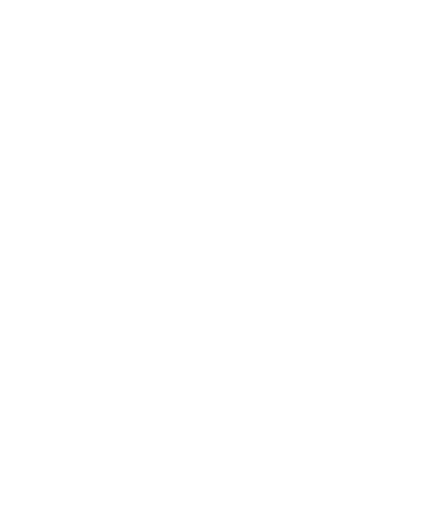
t = 0.00 s
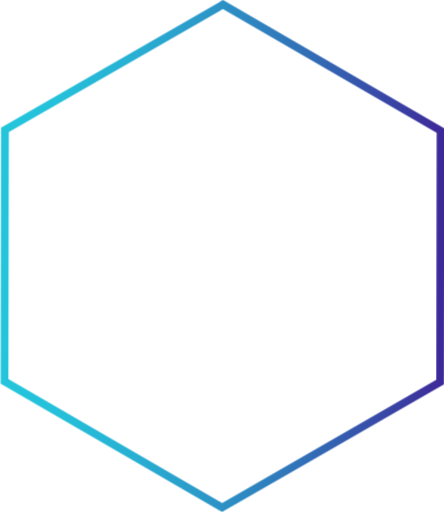
t = 0.40 s
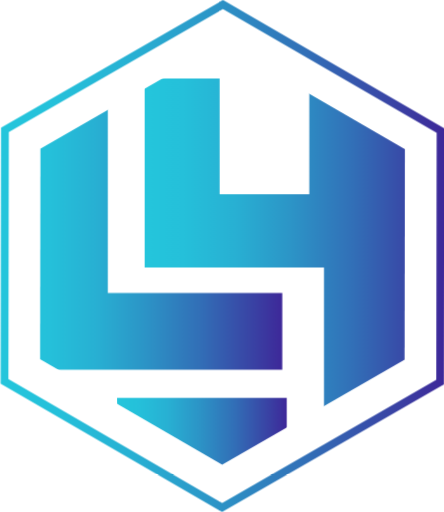
t = 0.90 s
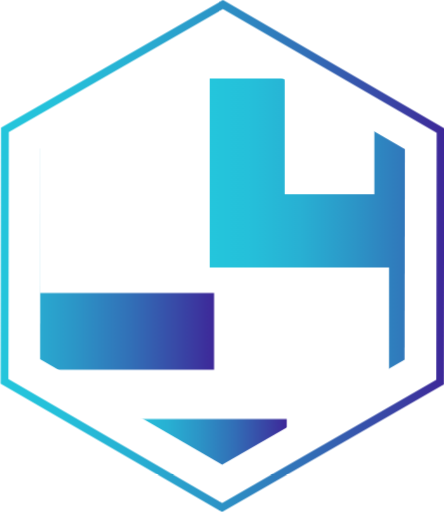
t = 1.53 s
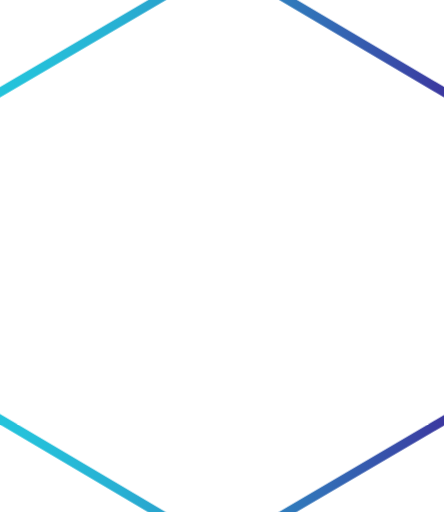
t = 1.98 s
t = 2.40 s: frame unchanged from t = 0.00 s, image omitted

The animated SVG that drew these frames (rendered in a browser with its animation timeline set to each time). Animation: 4 CSS @keyframes rules; one cycle of 3.00 s, repeats indefinitely.

<svg xmlns="http://www.w3.org/2000/svg" xmlns:xlink="http://www.w3.org/1999/xlink" id="eSZGtcxNzQv1" shape-rendering="geometricPrecision" text-rendering="geometricPrecision" viewBox="0 0 398.63 459.86"><style>@keyframes eSZGtcxNzQv5_to__to{0%{transform:translate(-88.885006px,196.579998px)}13.333333%{transform:translate(-88.885006px,196.579998px);animation-timing-function:cubic-bezier(.19,1,.22,1)}46.666667%{transform:translate(139.115px,196.58px)}63.333333%{transform:translate(-125.885px,196.58px)}}@keyframes eSZGtcxNzQv7_to__to{0%{transform:translate(-55.9px,62.75px)}13.333333%{transform:translate(-55.9px,62.75px);animation-timing-function:cubic-bezier(.19,1,.22,1)}46.666667%{transform:translate(-55.9px,-26.25px)}63.333333%{transform:translate(-55.9px,57.75px)}}@keyframes eSZGtcxNzQv8_to__to{0%{transform:translate(510.459996px,249.023786px)}13.333333%{transform:translate(510.459996px,249.023786px);animation-timing-function:cubic-bezier(.19,1,.22,1)}46.666667%{transform:translate(260.459996px,249.023786px)}63.333333%{transform:translate(516.459996px,249.023786px)}}@keyframes eSZGtcxNzQv12_ts__ts{0%{transform:translate(199.795002px,229.929999px) scale(1.837051,1.856834);animation-timing-function:cubic-bezier(.19,1,.22,1)}10%,63.333333%{transform:translate(199.795002px,229.929999px) scale(1,1)}73.333333%{transform:translate(199.795002px,229.929999px) scale(1.592218,1.684452)}}#eSZGtcxNzQv5_to{animation:eSZGtcxNzQv5_to__to 3000ms linear infinite normal forwards}#eSZGtcxNzQv7_to{animation:eSZGtcxNzQv7_to__to 3000ms linear infinite normal forwards}#eSZGtcxNzQv8_to{animation:eSZGtcxNzQv8_to__to 3000ms linear infinite normal forwards}#eSZGtcxNzQv12_ts{animation:eSZGtcxNzQv12_ts__ts 3000ms linear infinite normal forwards}</style><defs><linearGradient id="eSZGtcxNzQv5-fill" x1="18.77" x2="257.46" y1="196.58" y2="196.58" gradientUnits="userSpaceOnUse" spreadMethod="pad"><stop id="eSZGtcxNzQv5-fill-0" offset="0%" stop-color="#24C6DC"/><stop id="eSZGtcxNzQv5-fill-1" offset="13%" stop-color="#25C0DA"/><stop id="eSZGtcxNzQv5-fill-2" offset="30%" stop-color="#28B0D3"/><stop id="eSZGtcxNzQv5-fill-3" offset="48%" stop-color="#2C95C7"/><stop id="eSZGtcxNzQv5-fill-4" offset="69%" stop-color="#326FB7"/><stop id="eSZGtcxNzQv5-fill-5" offset="90%" stop-color="#3A40A3"/><stop id="eSZGtcxNzQv5-fill-6" offset="100%" stop-color="#3E2899"/></linearGradient><linearGradient id="eSZGtcxNzQv6-fill" x1="0" x2="67.36" y1="31.49" y2="31.49" gradientUnits="userSpaceOnUse" spreadMethod="pad"><stop id="eSZGtcxNzQv6-fill-0" offset="0%" stop-color="#24C6DC"/><stop id="eSZGtcxNzQv6-fill-1" offset="13%" stop-color="#25C0DA"/><stop id="eSZGtcxNzQv6-fill-2" offset="30%" stop-color="#28B0D3"/><stop id="eSZGtcxNzQv6-fill-3" offset="48%" stop-color="#2C95C7"/><stop id="eSZGtcxNzQv6-fill-4" offset="69%" stop-color="#326FB7"/><stop id="eSZGtcxNzQv6-fill-5" offset="90%" stop-color="#3A40A3"/><stop id="eSZGtcxNzQv6-fill-6" offset="100%" stop-color="#3E2899"/></linearGradient><linearGradient id="eSZGtcxNzQv7-fill" x1="161.06" x2="313.36" y1="413.19" y2="413.19" gradientUnits="userSpaceOnUse" spreadMethod="pad"><stop id="eSZGtcxNzQv7-fill-0" offset="0%" stop-color="#24C6DC"/><stop id="eSZGtcxNzQv7-fill-1" offset="13%" stop-color="#25C0DA"/><stop id="eSZGtcxNzQv7-fill-2" offset="30%" stop-color="#28B0D3"/><stop id="eSZGtcxNzQv7-fill-3" offset="48%" stop-color="#2C95C7"/><stop id="eSZGtcxNzQv7-fill-4" offset="69%" stop-color="#326FB7"/><stop id="eSZGtcxNzQv7-fill-5" offset="90%" stop-color="#3A40A3"/><stop id="eSZGtcxNzQv7-fill-6" offset="100%" stop-color="#3E2899"/></linearGradient><linearGradient id="eSZGtcxNzQv8-fill" x1="121.28" x2="393.65" y1="239.78" y2="239.78" gradientUnits="userSpaceOnUse" spreadMethod="pad"><stop id="eSZGtcxNzQv8-fill-0" offset="0%" stop-color="#24C6DC"/><stop id="eSZGtcxNzQv8-fill-1" offset="13%" stop-color="#25C0DA"/><stop id="eSZGtcxNzQv8-fill-2" offset="30%" stop-color="#28B0D3"/><stop id="eSZGtcxNzQv8-fill-3" offset="48%" stop-color="#2C95C7"/><stop id="eSZGtcxNzQv8-fill-4" offset="69%" stop-color="#326FB7"/><stop id="eSZGtcxNzQv8-fill-5" offset="90%" stop-color="#3A40A3"/><stop id="eSZGtcxNzQv8-fill-6" offset="100%" stop-color="#3E2899"/></linearGradient><linearGradient id="eSZGtcxNzQv12-stroke" x1="0" x2="398.63" y1="229.93" y2="229.93" gradientUnits="userSpaceOnUse" spreadMethod="pad"><stop id="eSZGtcxNzQv12-stroke-0" offset="0%" stop-color="#24C6DC"/><stop id="eSZGtcxNzQv12-stroke-1" offset="13%" stop-color="#25C0DA"/><stop id="eSZGtcxNzQv12-stroke-2" offset="30%" stop-color="#28B0D3"/><stop id="eSZGtcxNzQv12-stroke-3" offset="48%" stop-color="#2C95C7"/><stop id="eSZGtcxNzQv12-stroke-4" offset="69%" stop-color="#326FB7"/><stop id="eSZGtcxNzQv12-stroke-5" offset="90%" stop-color="#3A40A3"/><stop id="eSZGtcxNzQv12-stroke-6" offset="100%" stop-color="#3E2899"/></linearGradient></defs><g id="eSZGtcxNzQv2"><g id="eSZGtcxNzQv3" clip-path="url(#eSZGtcxNzQv9)"><g id="eSZGtcxNzQv4"><g id="eSZGtcxNzQv5_to" transform="translate(-88.885006,196.579998)"><polygon id="eSZGtcxNzQv5" fill="url(#eSZGtcxNzQv5-fill)" stroke="none" stroke-width="1" points="18.77 61.13 18.77 332.03 257.46 332.03 257.46 263.21 100.78 263.21 100.78 61.13 18.77 61.13" transform="translate(-138.115000,-196.580000)"/></g><rect id="eSZGtcxNzQv6" width="67.36" height="62.97" fill="url(#eSZGtcxNzQv6-fill)" stroke="none" stroke-width="1" rx="0" ry="0" transform="matrix(1 0 0 1 18.77000000000000 355.45999999999998)"/><g id="eSZGtcxNzQv7_to" transform="translate(-55.900000,62.750000)"><path id="eSZGtcxNzQv7" fill="url(#eSZGtcxNzQv7-fill)" stroke="none" stroke-width="1" d="M161.070000,381.710000C161.070000,381.710000,162.530000,444.710000,161.070000,444.710000L313.360000,444.710000L313.360000,381.710000Z" transform="translate(0,0)"/></g><g id="eSZGtcxNzQv8_to" transform="translate(510.459996,249.023786)"><polygon id="eSZGtcxNzQv8" fill="url(#eSZGtcxNzQv8-fill)" stroke="none" stroke-width="1" points="282.36 418.43 282.36 230.99 121.28 230.99 121.28 61.13 188.64 61.13 188.64 165.1 269.18 165.1 269.18 61.13 393.65 61.13 393.65 418.43 282.36 418.43" transform="translate(-257.464996,-239.779995)"/></g></g><clipPath id="eSZGtcxNzQv9" transform="matrix(1 0 0 1 -55.90000000000000 -26.25000000000000)"><polygon id="eSZGtcxNzQv10" fill="none" stroke="none" stroke-width="1" points="419.22 349.3 255.38 443.53 91.86 348.76 92.17 159.77 256 65.54 419.53 160.3 419.22 349.3"/></clipPath></g></g><g id="eSZGtcxNzQv11"><g id="eSZGtcxNzQv12_ts" transform="translate(199.795002,229.929999) scale(1.837051,1.856834)"><polygon id="eSZGtcxNzQv12" fill="none" stroke="url(#eSZGtcxNzQv12-stroke)" stroke-miterlimit="10" stroke-width="7" points="394.76 343.2 198.94 455.82 3.5 342.56 3.87 116.67 199.69 4.04 395.13 117.31 394.76 343.2" transform="translate(-199.315002,-229.929999)"/></g></g></svg>